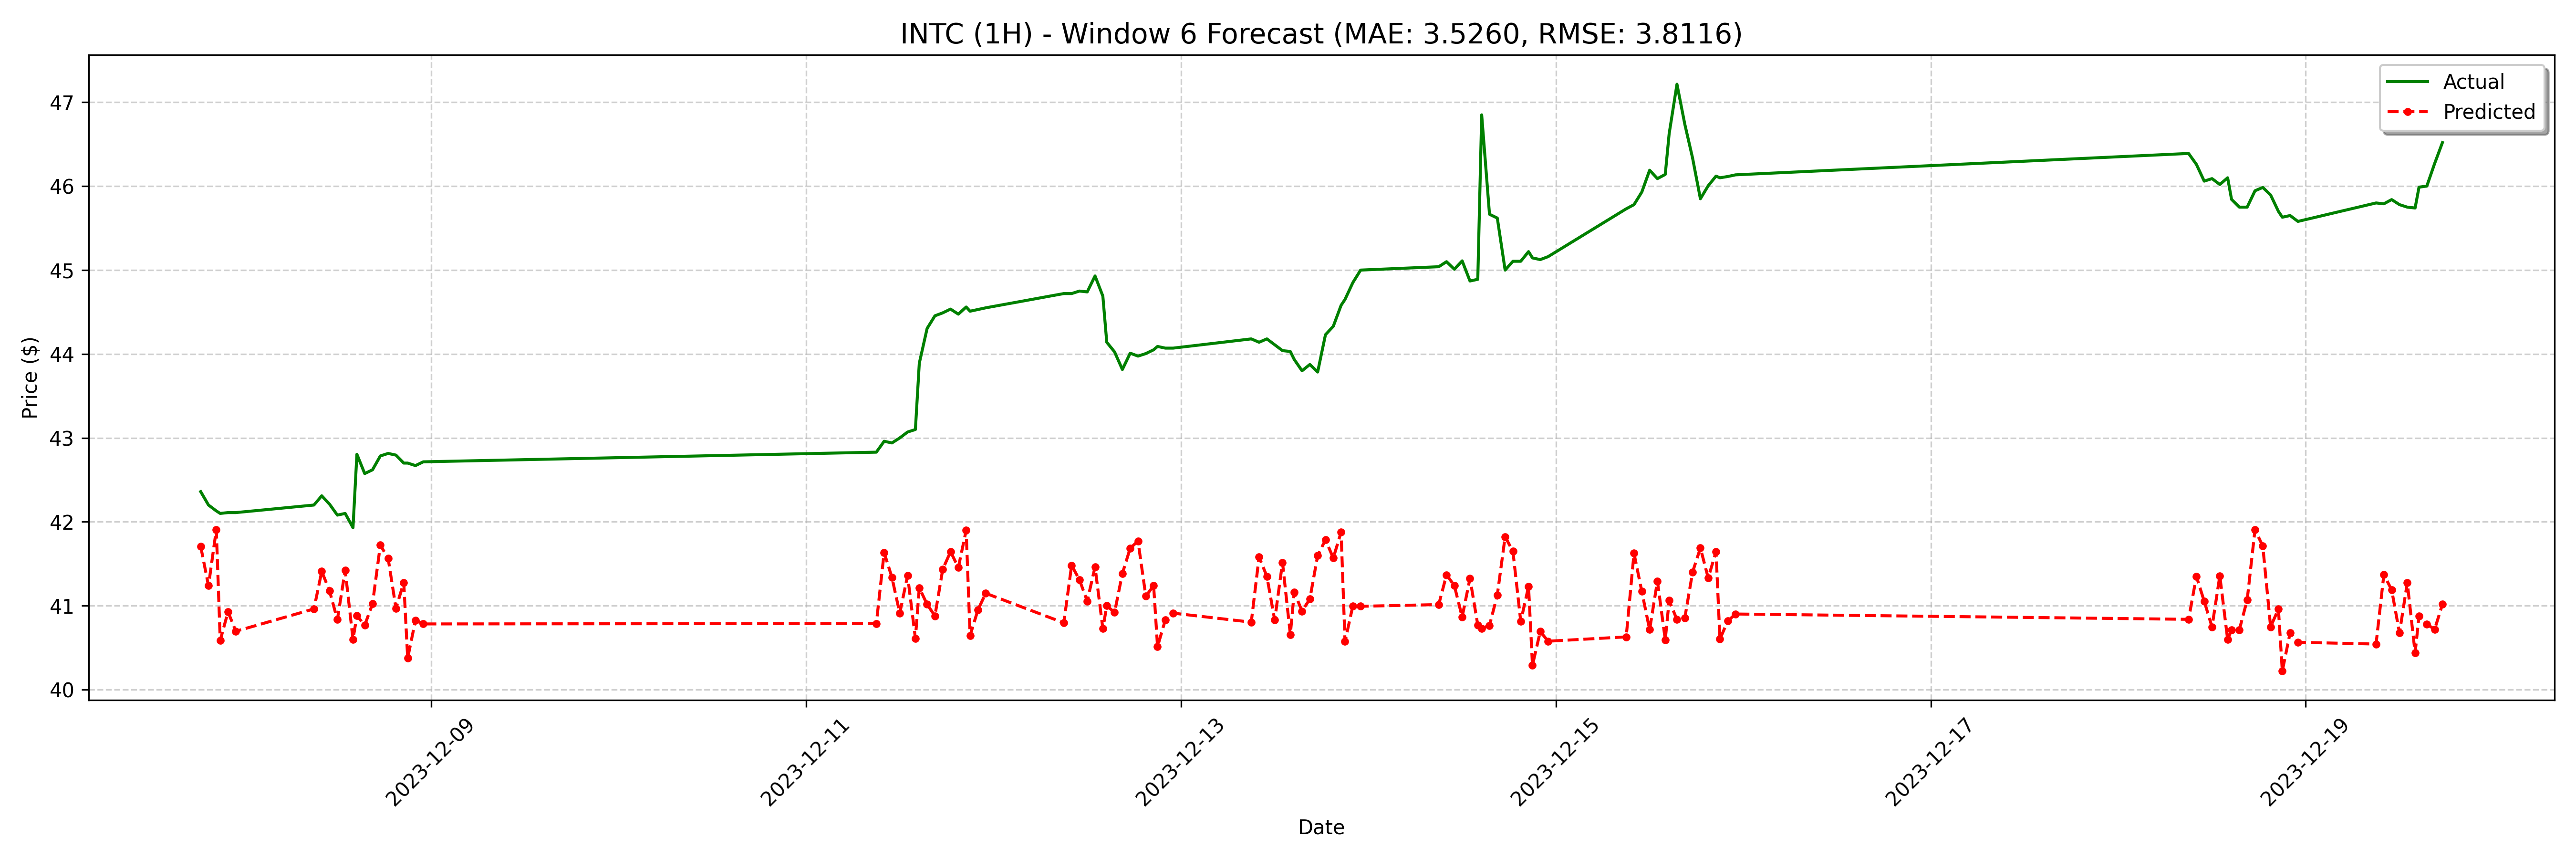

Source data for this figure (header and first rows):
date, actual, forecast
2023-12-07 18:30:00, 42.36, 41.71
2023-12-07 19:30:00, 42.2, 41.24
2023-12-07 20:30:00, 42.13, 41.91
2023-12-07 21:00:00, 42.1, 40.59
2023-12-07 22:00:00, 42.11, 40.93
2023-12-07 23:00:00, 42.11, 40.7
2023-12-08 09:00:00, 42.2, 40.96
2023-12-08 10:00:00, 42.31, 41.41
2023-12-08 11:00:00, 42.21, 41.18
2023-12-08 12:00:00, 42.08, 40.83
2023-12-08 13:00:00, 42.1, 41.42
2023-12-08 14:00:00, 41.93, 40.6
2023-12-08 14:30:00, 42.81, 40.88
2023-12-08 15:30:00, 42.58, 40.77
2023-12-08 16:30:00, 42.62, 41.02
2023-12-08 17:30:00, 42.78, 41.72
2023-12-08 18:30:00, 42.81, 41.56
2023-12-08 19:30:00, 42.79, 40.97
2023-12-08 20:30:00, 42.7, 41.28
2023-12-08 21:00:00, 42.7, 40.38
2023-12-08 22:00:00, 42.67, 40.83
2023-12-08 23:00:00, 42.72, 40.78
2023-12-11 09:00:00, 42.83, 40.79
2023-12-11 10:00:00, 42.96, 41.63
2023-12-11 11:00:00, 42.94, 41.34
2023-12-11 12:00:00, 43.0, 40.91
2023-12-11 13:00:00, 43.07, 41.36
2023-12-11 14:00:00, 43.1, 40.61
2023-12-11 14:30:00, 43.89, 41.21
2023-12-11 15:30:00, 44.3, 41.02
2023-12-11 16:30:00, 44.46, 40.88
2023-12-11 17:30:00, 44.49, 41.43
2023-12-11 18:30:00, 44.53, 41.64
2023-12-11 19:30:00, 44.47, 41.46
2023-12-11 20:30:00, 44.56, 41.9
2023-12-11 21:00:00, 44.51, 40.64
2023-12-11 22:00:00, 44.53, 40.95
2023-12-11 23:00:00, 44.55, 41.15
2023-12-12 09:00:00, 44.72, 40.8
2023-12-12 10:00:00, 44.72, 41.48
2023-12-12 11:00:00, 44.75, 41.31
2023-12-12 12:00:00, 44.74, 41.06
2023-12-12 13:00:00, 44.93, 41.46
2023-12-12 14:00:00, 44.69, 40.73
2023-12-12 14:30:00, 44.14, 41
2023-12-12 15:30:00, 44.03, 40.92
2023-12-12 16:30:00, 43.81, 41.38
2023-12-12 17:30:00, 44.01, 41.69
2023-12-12 18:30:00, 43.97, 41.77
2023-12-12 19:30:00, 44.01, 41.11
2023-12-12 20:30:00, 44.05, 41.24
2023-12-12 21:00:00, 44.09, 40.51
2023-12-12 22:00:00, 44.07, 40.83
2023-12-12 23:00:00, 44.07, 40.91
2023-12-13 09:00:00, 44.18, 40.8
2023-12-13 10:00:00, 44.14, 41.58
2023-12-13 11:00:00, 44.18, 41.35
2023-12-13 12:00:00, 44.11, 40.83
2023-12-13 13:00:00, 44.04, 41.51
2023-12-13 14:00:00, 44.03, 40.66
... 68 more rows
